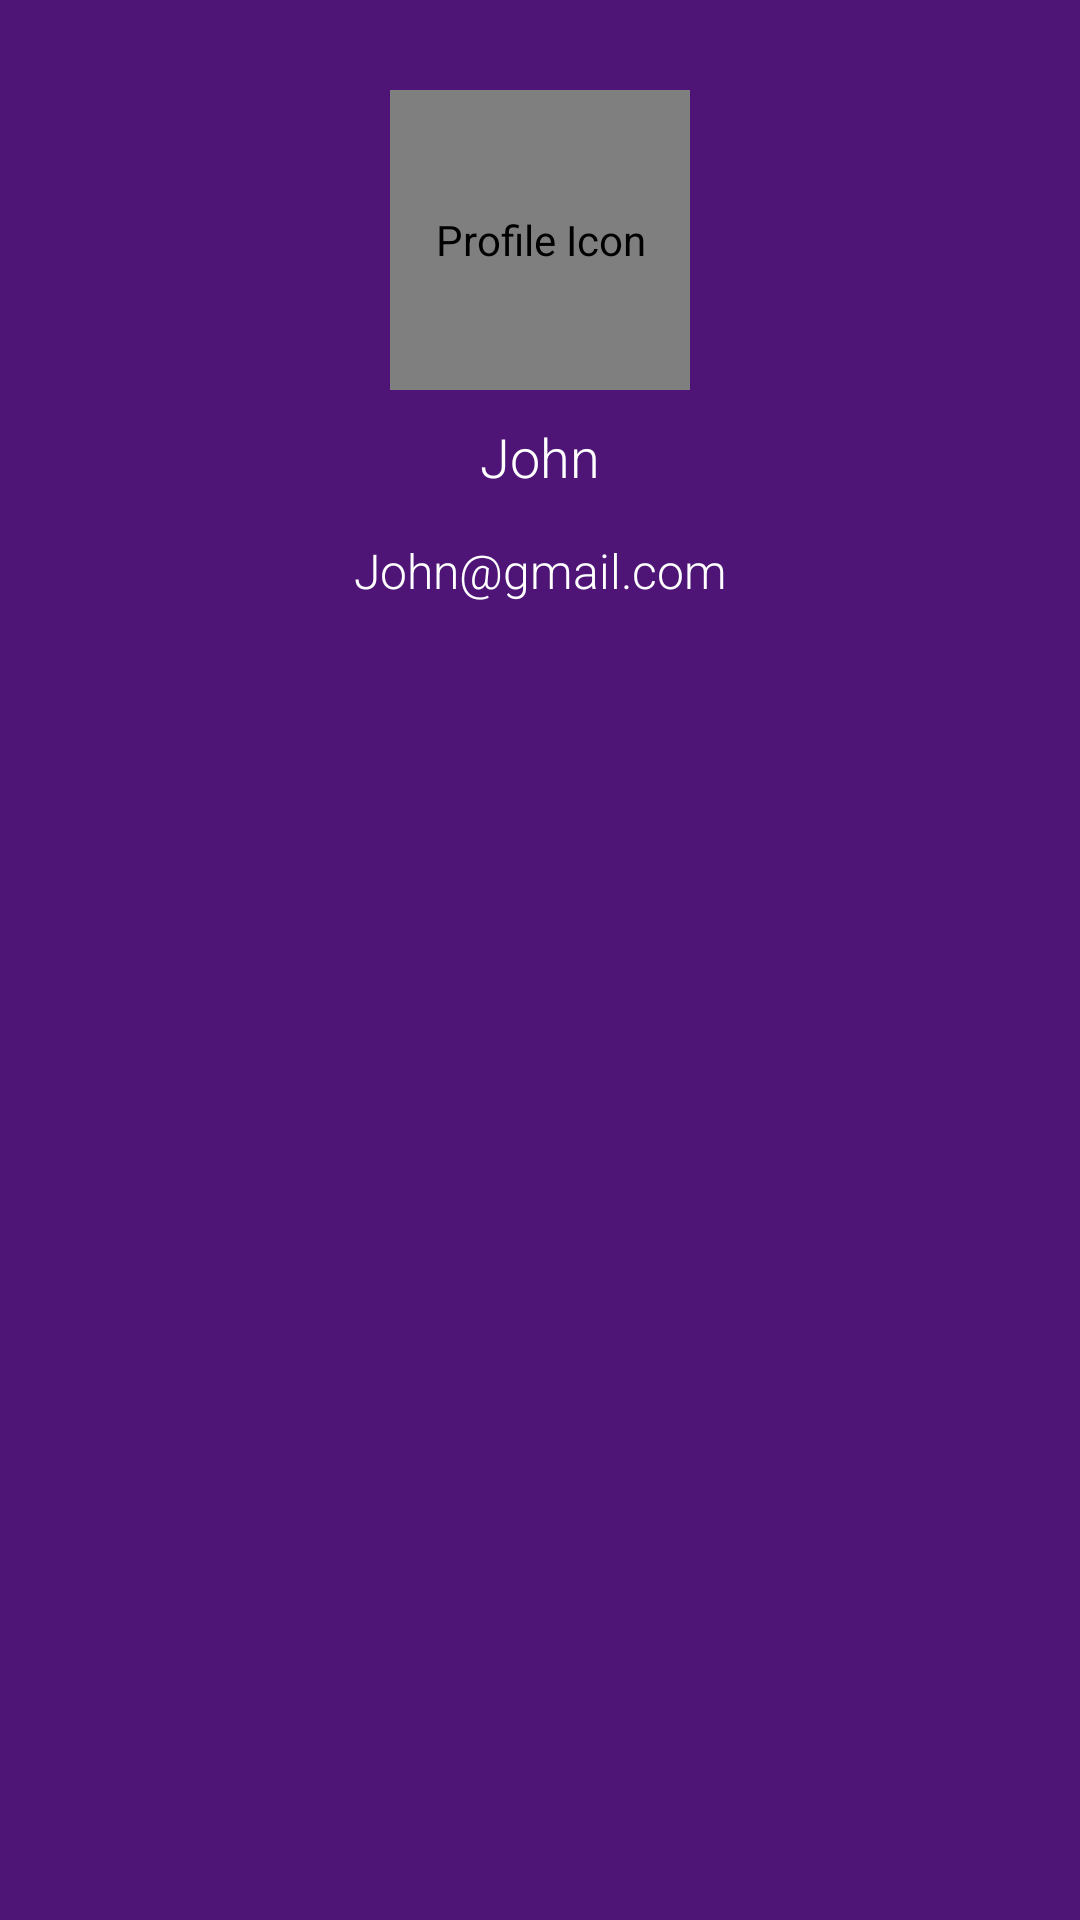

This screen was rendered from an Android layout file. Write that file and the resources it references.
<!-- AndroidManifest.xml: application theme Theme.Horoscope -->
<!-- res/layout/nav_header.xml -->
<?xml version="1.0" encoding="utf-8"?>
<androidx.appcompat.widget.LinearLayoutCompat xmlns:android="http://schemas.android.com/apk/res/android"
    android:layout_width="match_parent"
    android:layout_height="wrap_content"
    xmlns:app="http://schemas.android.com/apk/res-auto"
    android:paddingTop="30dp"
    android:background="@color/purple_700"
    android:orientation="vertical">
    <com.mikhaellopez.circularimageview.CircularImageView
        android:id="@+id/user_img"
        android:layout_width="100dp"
        android:layout_height="100dp"
        app:civ_border_width="2dp"
        app:civ_border="true"
        app:civ_circle_color="@color/white"
        android:src="@drawable/profile_ic"
        android:layout_gravity="center_horizontal"
        android:contentDescription="@string/profile_icon"
        />

    <TextView
        android:id="@+id/user_name"
        android:layout_width="match_parent"
        android:layout_height="wrap_content"
        android:textSize="18sp"
        android:textAlignment="center"
        android:textColor="@color/white"
        android:text="John"
        android:layout_marginTop="10dp"
        android:layout_gravity="center_horizontal"
        />
    <TextView
        android:id="@+id/user_email_id"
        android:layout_width="match_parent"
        android:layout_height="wrap_content"
        android:textSize="16sp"
        android:padding="10dp"
        android:textAlignment="center"
        android:textColor="@color/white"
        android:text="John@gmail.com"
        android:layout_marginTop="5dp"
        android:layout_gravity="center_horizontal"
/>

</androidx.appcompat.widget.LinearLayoutCompat>
<!-- resources referenced by this layout -->
<resources>
  <color name="purple_700">#4E1577</color>
  <color name="white">#FFFFFFFF</color>
  <!-- drawable profile_ic: png bitmap (drawable, 1130 bytes) -->
  <string name="profile_icon">Profile Icon</string>
  <style name="Theme.Horoscope" parent="Theme.MaterialComponents.DayNight.NoActionBar">
          
          <item name="colorPrimary">@color/purple_500</item>
          <item name="colorPrimaryVariant">@color/purple_700</item>
          <item name="colorOnPrimary">@color/white</item>
          <item name="android:editTextBackground">@android:color/transparent</item>
          
          <item name="drawerArrowStyle">@style/DrawerArrowStyle</item>
          
          <item name="android:statusBarColor" tools:targetApi="l">?attr/colorPrimaryVariant</item>
          
          <item name="fontFamily">sans-serif-light</item>
  
      </style>
  <color name="purple_500">#9023DD</color>
  <style name="DrawerArrowStyle" parent="Widget.AppCompat.DrawerArrowToggle">
          <item name="color">@android:color/white</item>
      </style>
</resources>
